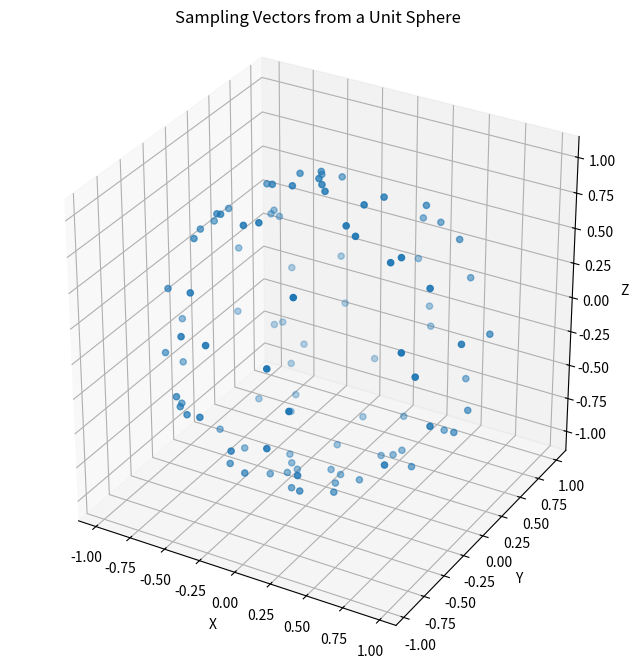

This chart was generated by the following Python code:


import numpy as np
import matplotlib.pyplot as plt
from mpl_toolkits.mplot3d import Axes3D

# Number of vectors to sample
num_samples = 100

# Generate random angles for spherical coordinates
phi = np.random.uniform(0, np.pi, num_samples)
theta = np.random.uniform(0, 2*np.pi, num_samples)

# Convert spherical coordinates to Cartesian coordinates
x = np.sin(phi) * np.cos(theta)
y = np.sin(phi) * np.sin(theta)
z = np.cos(phi)

# Plot the vectors
fig = plt.figure(figsize=(8,8))
ax = fig.add_subplot(111, projection='3d')
ax.scatter(x, y, z)

# Set equal aspect ratio for all axes
ax.set_box_aspect([1,1,1])

# Set labels and title
ax.set_xlabel('X')
ax.set_ylabel('Y')
ax.set_zlabel('Z')
ax.set_title('Sampling Vectors from a Unit Sphere')

plt.show()
